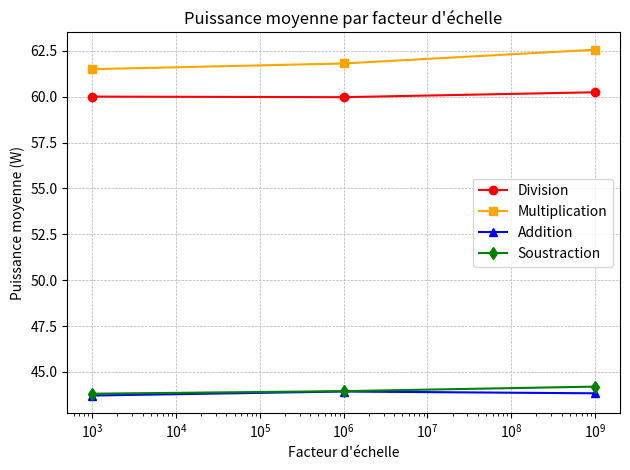
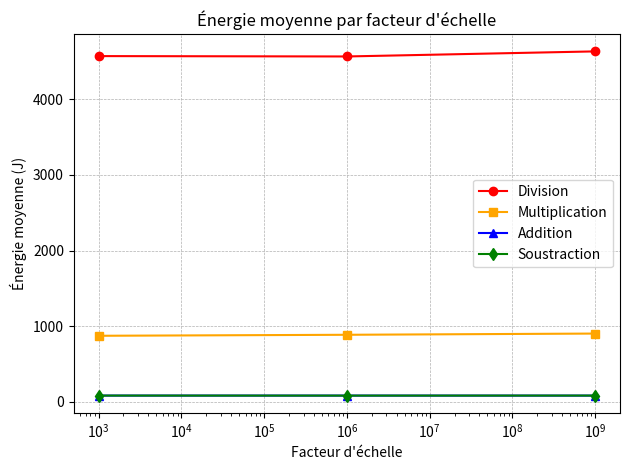
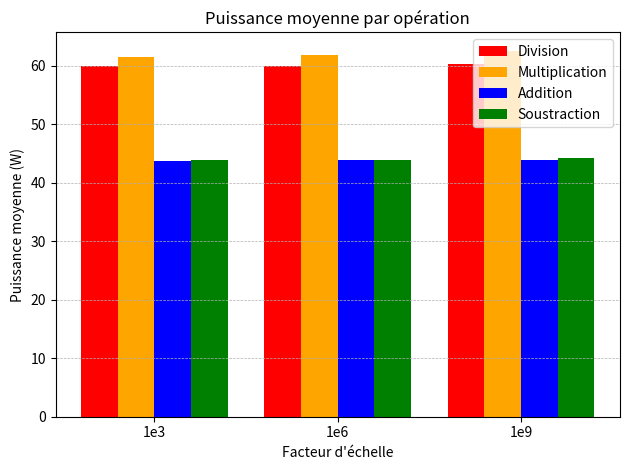
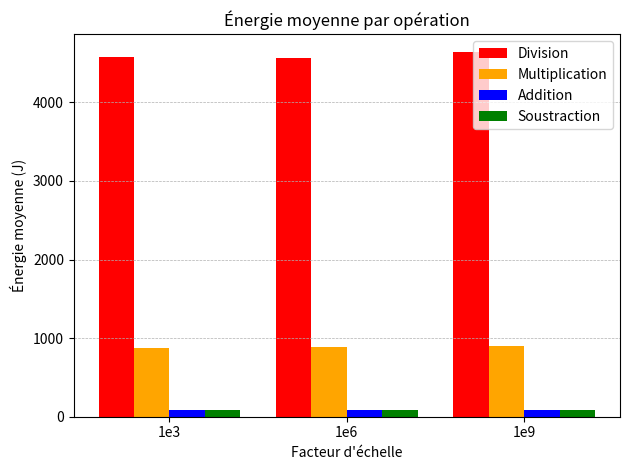

The script that saved these images, in order:
import matplotlib.pyplot as plt
import numpy as np

# Données
scale_factors = [1e3, 1e6, 1e9]
ops = ['Division', 'Multiplication', 'Addition', 'Soustraction']

# Moyennes
power_means = {
    'Division': [60.0080136, 59.9768658, 60.2442898],
    'Multiplication': [61.5036358, 61.8148379, 62.5642319],
    'Addition': [43.7122469, 43.9312375, 43.8335770],
    'Soustraction': [43.8104136, 43.9519974, 44.1981029]
}
energy_means = {
    'Division': [4573.6718511471, 4568.7953162730, 4635.9508968823],
    'Multiplication': [871.700999769, 884.8768128836, 901.0198634132],
    'Addition': [80.1121603994, 80.0011118517, 79.7540191899],
    'Soustraction': [80.3064684779, 79.9223336783, 80.4059850525]
}

markers = {'Division': 'o', 'Multiplication': 's', 'Addition': '^', 'Soustraction': 'd'}
colors = {'Division': 'red', 'Multiplication': 'orange', 'Addition': 'blue', 'Soustraction': 'green'}

# 1) Courbes simples (sans barres d'erreur)
plt.figure()
plt.xscale('log')
plt.grid(True, which='major', linestyle='--', linewidth=0.5)
for op in ops:
    plt.plot(scale_factors, power_means[op], marker=markers[op], color=colors[op], linestyle='-', label=op)
plt.xlabel("Facteur d'échelle")
plt.ylabel("Puissance moyenne (W)")
plt.title("Puissance moyenne par facteur d'échelle")
plt.legend()
plt.tight_layout()
plt.show()

plt.figure()
plt.xscale('log')
plt.grid(True, which='major', linestyle='--', linewidth=0.5)
for op in ops:
    plt.plot(scale_factors, energy_means[op], marker=markers[op], color=colors[op], linestyle='-', label=op)
plt.xlabel("Facteur d'échelle")
plt.ylabel("Énergie moyenne (J)")
plt.title("Énergie moyenne par facteur d'échelle")
plt.legend()
plt.tight_layout()
plt.show()

# 2) Diagrammes en barres groupées
x = np.arange(len(scale_factors))
width = 0.2

plt.figure()
plt.grid(True, axis='y', linestyle='--', linewidth=0.5)
for i, op in enumerate(ops):
    plt.bar(x + (i-1.5)*width, power_means[op], color=colors[op], width=width, label=op)
plt.xticks(x, ['1e3','1e6','1e9'])
plt.xlabel("Facteur d'échelle")
plt.ylabel("Puissance moyenne (W)")
plt.title("Puissance moyenne par opération")
plt.legend()
plt.tight_layout()
plt.show()

plt.figure()
plt.grid(True, axis='y', linestyle='--', linewidth=0.5)
for i, op in enumerate(ops):
    plt.bar(x + (i-1.5)*width, energy_means[op], color=colors[op], width=width, label=op)
plt.xticks(x, ['1e3','1e6','1e9'])
plt.xlabel("Facteur d'échelle")
plt.ylabel("Énergie moyenne (J)")
plt.title("Énergie moyenne par opération")
plt.legend()
plt.tight_layout()
plt.show()
